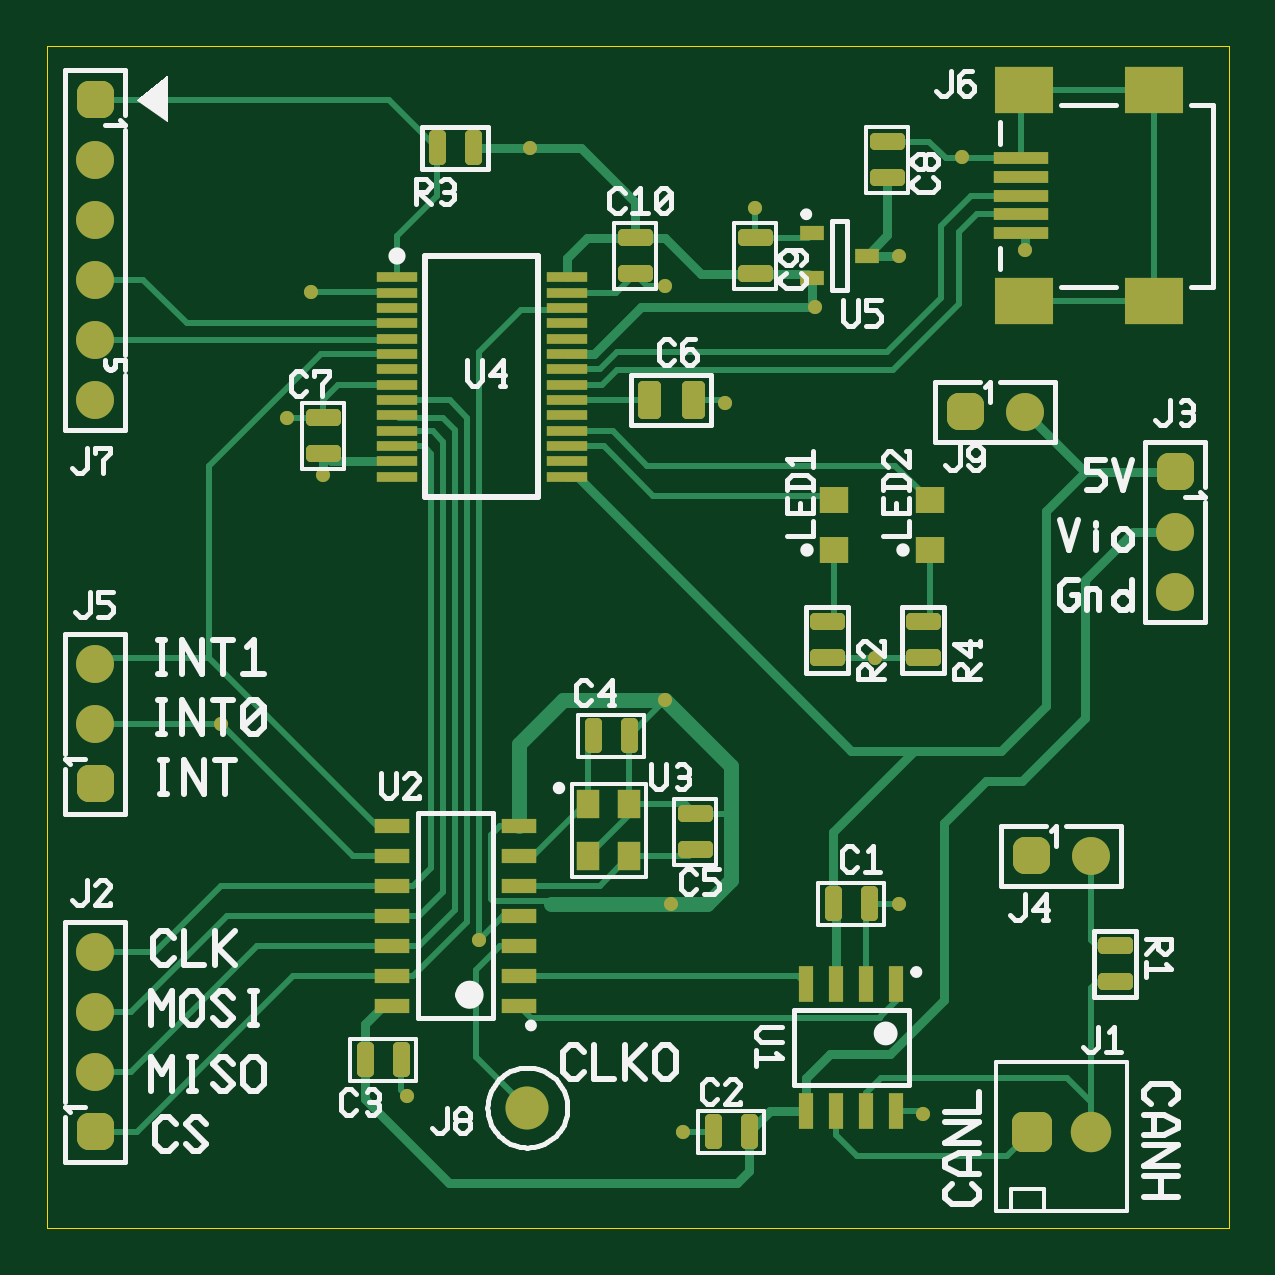
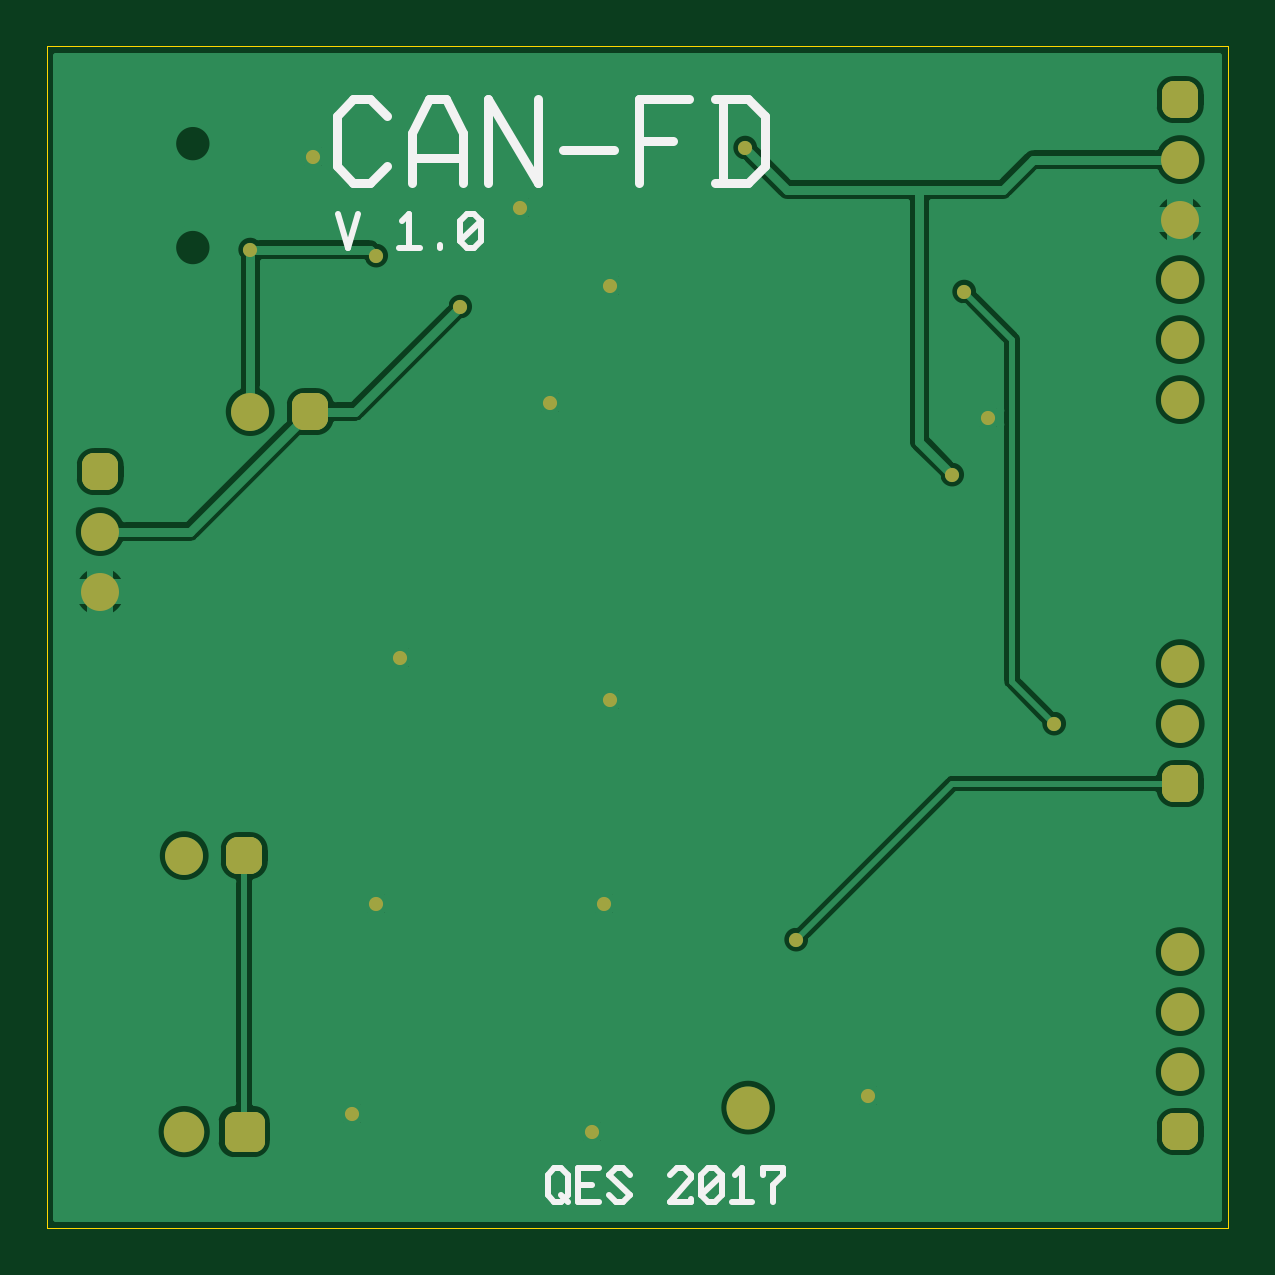
Circuit board: 7 layer files. Board 50.0 x 50.0 mm.
- bottom_copper: CAN-FD.GBL (24293 bytes)
- bottom_silk: CAN-FD.GBO (1963 bytes)
- bottom_mask: CAN-FD.GBS (1630 bytes)
- outline: CAN-FD.GKO (248 bytes)
- top_copper: CAN-FD.GTL (11644 bytes)
- top_silk: CAN-FD.GTO (19080 bytes)
- top_mask: CAN-FD.GTS (5947 bytes)

=== bottom_copper: CAN-FD.GBL (24293 bytes, source omitted) ===
=== bottom_silk: CAN-FD.GBO ===
G04 Generated by Ultiboard 14.1 *
%FSLAX24Y24*%
%MOIN*%

%ADD10C,0.0001*%
%ADD11C,0.0100*%
%ADD12C,0.0150*%


G04 ColorRGB FF14FF for the following layer *
%LNSilkscreen Bottom*%
%LPD*%
G54D10*
G54D11*
X11343Y536D02*
X11229Y421D01*
X11116Y421D01*
X11002Y536D01*
X11002Y879D01*
X11116Y993D01*
X11229Y993D01*
X11343Y879D01*
X11343Y536D01*
X11116Y536D02*
X11002Y421D01*
X10490Y421D02*
X10831Y421D01*
X10831Y707D01*
X10831Y993D01*
X10490Y993D01*
X10831Y707D02*
X10604Y707D01*
X10319Y536D02*
X10205Y421D01*
X10092Y421D01*
X9978Y536D01*
X10319Y879D01*
X10205Y993D01*
X10092Y993D01*
X9978Y879D01*
X9295Y879D02*
X9181Y993D01*
X9068Y993D01*
X8954Y879D01*
X8954Y821D01*
X9295Y421D01*
X8954Y421D01*
X8954Y479D01*
X8783Y879D02*
X8669Y993D01*
X8556Y993D01*
X8442Y879D01*
X8442Y536D01*
X8556Y421D01*
X8669Y421D01*
X8783Y536D01*
X8783Y879D01*
X8442Y879D02*
X8783Y536D01*
X8214Y879D02*
X8100Y993D01*
X8100Y421D01*
X8271Y421D02*
X7930Y421D01*
X7588Y421D02*
X7588Y707D01*
X7418Y879D01*
X7418Y993D01*
X7759Y993D01*
X7759Y879D01*
X14843Y16893D02*
X14672Y16321D01*
X14502Y16893D01*
X13762Y16779D02*
X13648Y16893D01*
X13648Y16321D01*
X13819Y16321D02*
X13478Y16321D01*
X13136Y16321D02*
X13136Y16379D01*
X12795Y16779D02*
X12681Y16893D01*
X12568Y16893D01*
X12454Y16779D01*
X12454Y16436D01*
X12568Y16321D01*
X12681Y16321D01*
X12795Y16436D01*
X12795Y16779D01*
X12454Y16779D02*
X12795Y16436D01*
G54D12*
X14020Y17685D02*
X14300Y17403D01*
X14580Y17403D01*
X14860Y17685D01*
X14860Y18528D01*
X14580Y18809D01*
X14300Y18809D01*
X14020Y18528D01*
X13600Y17403D02*
X13600Y18247D01*
X13320Y18809D01*
X13040Y18809D01*
X12760Y18247D01*
X12760Y17403D01*
X13600Y17825D02*
X12760Y17825D01*
X12340Y17403D02*
X12340Y18809D01*
X11500Y17403D01*
X11500Y18809D01*
X11080Y17966D02*
X10241Y17966D01*
X9821Y17403D02*
X9821Y18809D01*
X8981Y18809D01*
X9821Y18106D02*
X9261Y18106D01*
X8561Y17403D02*
X8001Y17403D01*
X7721Y17685D01*
X7721Y18528D01*
X8001Y18809D01*
X8561Y18809D01*
X8421Y18809D02*
X8421Y17403D01*

M02*

=== bottom_mask: CAN-FD.GBS ===
G04 Generated by Ultiboard 14.1 *
%FSLAX24Y24*%
%MOIN*%

%ADD10C,0.0001*%
%ADD11C,0.0236*%
%ADD12C,0.0674*%
%ADD13R,0.0320X0.0320*%
%ADD14C,0.0350*%
%ADD15R,0.0208X0.0208*%
%ADD16C,0.0392*%
%ADD17C,0.0633*%
%ADD18C,0.0717*%


G04 ColorRGB 9900CC for the following layer *
%LNSolder Mask Bottom*%
%LPD*%
G54D10*
G54D11*
X10300Y8800D03*
X10400Y5400D03*
X14600Y1900D03*
X6000Y2200D03*
X10600Y1600D03*
X14200Y5400D03*
X11800Y17000D03*
X10300Y15700D03*
X13800Y9500D03*
X16300Y16300D03*
X14200Y16200D03*
X4000Y13500D03*
X7200Y4800D03*
X2900Y8400D03*
X12800Y15350D03*
X8050Y18000D03*
X4400Y15600D03*
X11300Y13750D03*
X4600Y12550D03*
X15250Y17850D03*
G54D12*
X17400Y1600D03*
G54D13*
X16400Y1600D03*
G54D14*
X16240Y1440D02*
X16560Y1440D01*
X16560Y1760D01*
X16240Y1760D01*
X16240Y1440D01*D02*
G54D15*
X16400Y6200D03*
X800Y1600D03*
X800Y7400D03*
X18800Y12600D03*
X800Y18800D03*
X15300Y13600D03*
G54D16*
X16296Y6096D02*
X16504Y6096D01*
X16504Y6304D01*
X16296Y6304D01*
X16296Y6096D01*D02*
X696Y1496D02*
X904Y1496D01*
X904Y1704D01*
X696Y1704D01*
X696Y1496D01*D02*
X696Y7296D02*
X904Y7296D01*
X904Y7504D01*
X696Y7504D01*
X696Y7296D01*D02*
X18696Y12496D02*
X18904Y12496D01*
X18904Y12704D01*
X18696Y12704D01*
X18696Y12496D01*D02*
X696Y18696D02*
X904Y18696D01*
X904Y18904D01*
X696Y18904D01*
X696Y18696D01*D02*
X15196Y13496D02*
X15404Y13496D01*
X15404Y13704D01*
X15196Y13704D01*
X15196Y13496D01*D02*
G54D17*
X17400Y6200D03*
X800Y3600D03*
X800Y2600D03*
X800Y4600D03*
X800Y8400D03*
X800Y9400D03*
X18800Y11600D03*
X18800Y10600D03*
X800Y17800D03*
X800Y16800D03*
X800Y14800D03*
X800Y15800D03*
X800Y13800D03*
X16300Y13600D03*
G54D18*
X8000Y2000D03*

M02*

=== outline: CAN-FD.GKO ===
G04 Generated by Ultiboard 14.1 *
%FSLAX24Y24*%
%MOIN*%

%ADD10C,0.0001*%
%ADD11C,0.0001*%


G04 ColorRGB 00FFFF for the following layer *
%LNBoard Outline*%
%LPD*%
G54D10*
G54D11*
X0Y0D02*
X19685Y0D01*
X19685Y19685D01*
X0Y19685D01*
X0Y0D01*

M02*

=== top_copper: CAN-FD.GTL (11644 bytes, source omitted) ===
=== top_silk: CAN-FD.GTO (19080 bytes, source omitted) ===
=== top_mask: CAN-FD.GTS (5947 bytes, source omitted) ===
